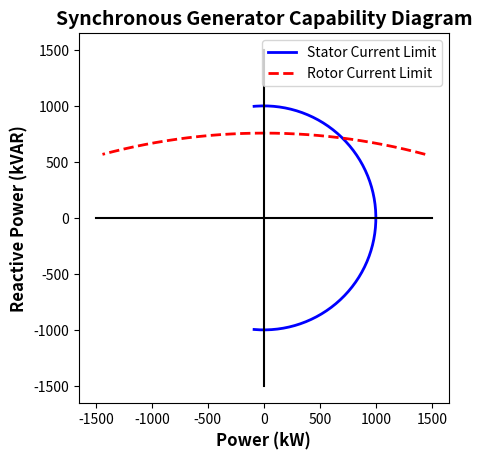

The script that saved this image:
import numpy as np
import matplotlib.pyplot as plt

# Given values
Q = -4810
DE = 5567
S = 1000

# Get points for stator current limit
theta = np.arange(-95, 96, 1)  # Angle in degrees
rad = np.deg2rad(theta)  # Angle in radians
s_curve = S * (np.cos(rad) + 1j * np.sin(rad))

# Get points for rotor current limit
orig = 1j * Q
theta = np.arange(75, 106, 1)  # Angle in degrees
rad = np.deg2rad(theta)  # Angle in radians
r_curve = orig + DE * (np.cos(rad) + 1j * np.sin(rad))

# Plot the capability diagram
plt.figure(1)
plt.plot(np.real(s_curve), np.imag(s_curve), 'b', linewidth=2.0, label='Stator Current Limit')
plt.plot(np.real(r_curve), np.imag(r_curve), 'r--', linewidth=2.0, label='Rotor Current Limit')

# Add x and y axes
plt.plot([-1500, 1500], [0, 0], 'k')
plt.plot([0, 0], [-1500, 1500], 'k')

# Set titles and axes
plt.title('Synchronous Generator Capability Diagram', fontsize=14, weight='bold')
plt.xlabel('Power (kW)', fontsize=12, weight='bold')
plt.ylabel('Reactive Power (kVAR)', fontsize=12, weight='bold')
plt.axis([-1500, 1500, -1500, 1500])
plt.axis('square')
plt.legend()

# Show the plot
plt.show()
